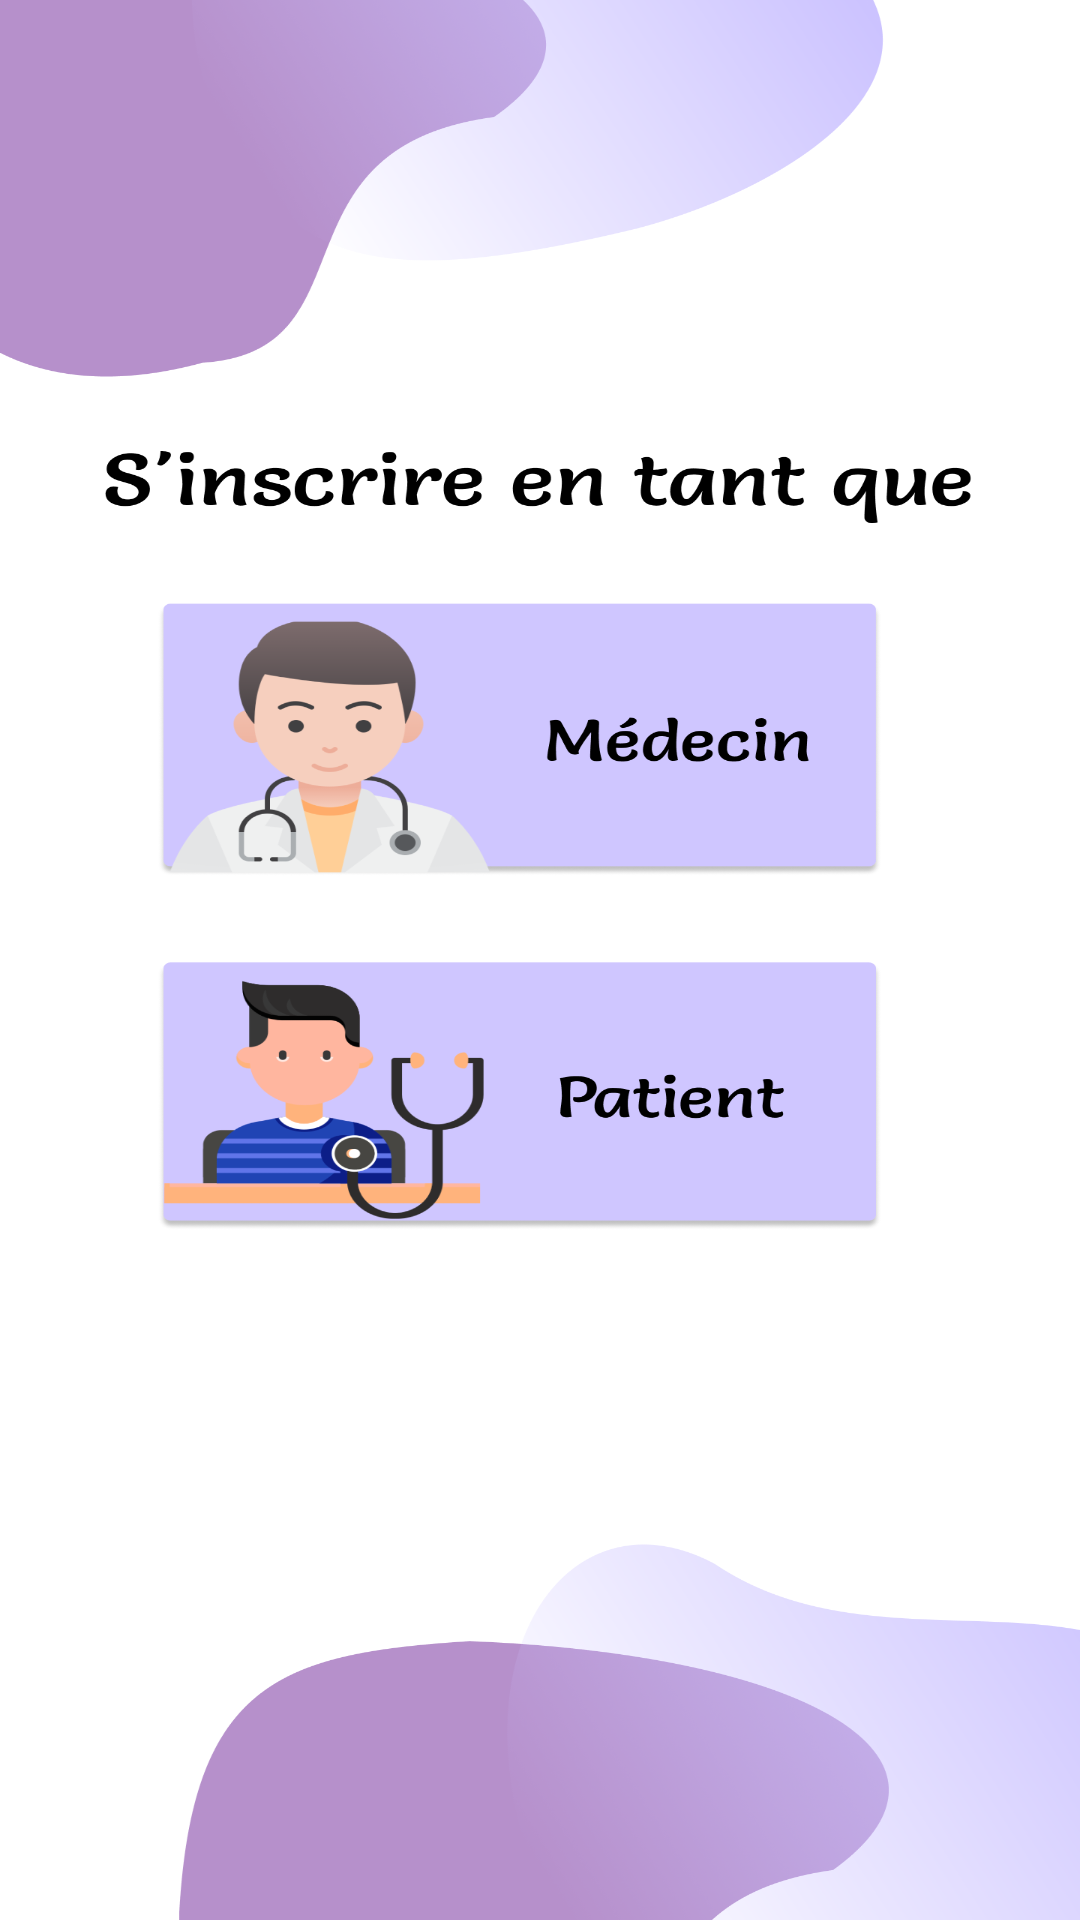

Layout XML and referenced resources for this Android screen:
<!-- AndroidManifest.xml: application theme Theme.Sahti -->
<!-- res/layout/activity_inscrire_type.xml -->
<?xml version="1.0" encoding="utf-8"?>
<androidx.constraintlayout.widget.ConstraintLayout xmlns:android="http://schemas.android.com/apk/res/android"
    xmlns:app="http://schemas.android.com/apk/res-auto"
    xmlns:tools="http://schemas.android.com/tools"
    android:id="@+id/main"
    android:layout_width="match_parent"
    android:layout_height="match_parent"
    android:background="@drawable/inscrire1"
    tools:context=".Inscrire_type">

    <TextView
        android:id="@+id/bt_back3"
        android:layout_width="92dp"
        android:layout_height="54dp"
        app:layout_constraintBottom_toBottomOf="parent"
        app:layout_constraintEnd_toEndOf="parent"
        app:layout_constraintHorizontal_bias="0.0"
        app:layout_constraintStart_toStartOf="parent"
        app:layout_constraintTop_toTopOf="parent"
        app:layout_constraintVertical_bias="0.039" />

    <TextView
        android:id="@+id/bt_inscrire_patient"
        android:layout_width="305dp"
        android:layout_height="128dp"
        android:text=""
        app:layout_constraintBottom_toBottomOf="parent"
        app:layout_constraintEnd_toEndOf="parent"
        app:layout_constraintHorizontal_bias="0.509"
        app:layout_constraintStart_toStartOf="parent"
        app:layout_constraintTop_toTopOf="parent"
        app:layout_constraintVertical_bias="0.656" />

    <TextView
        android:id="@+id/bt_inscrire_doctor"
        android:layout_width="302dp"
        android:layout_height="137dp"
        android:text=""
        app:layout_constraintBottom_toBottomOf="parent"
        app:layout_constraintEnd_toEndOf="parent"
        app:layout_constraintHorizontal_bias="0.495"
        app:layout_constraintStart_toStartOf="parent"
        app:layout_constraintTop_toTopOf="parent"
        app:layout_constraintVertical_bias="0.377" />


</androidx.constraintlayout.widget.ConstraintLayout>
<!-- resources referenced by this layout -->
<resources>
  <!-- drawable inscrire1: png bitmap (drawable, 325059 bytes) -->
  <style name="Theme.Sahti" parent="Base.Theme.Sahti" />
  <style name="Base.Theme.Sahti" parent="Theme.Material3.DayNight.NoActionBar">
          
          
      </style>
</resources>
